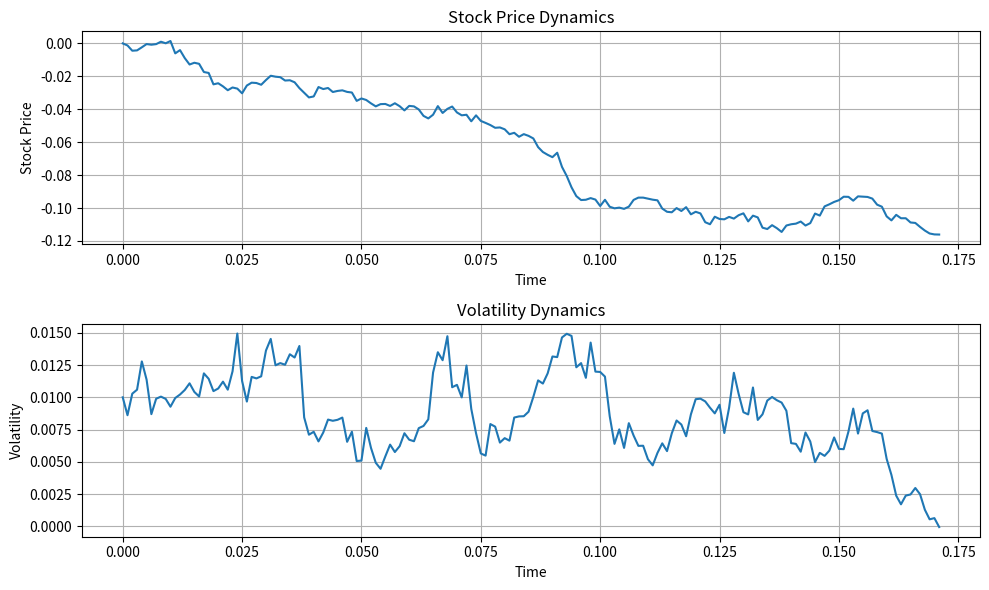

Reproduce this figure in Python.
# Credit to https://blog.quantinsti.com/heston-model/ for Heston Model Code
# Adaptation created by Rowan Harley

import numpy as np
import matplotlib.pyplot as plt

# Parameters of both equations
T = 1.0 # Total time
N = 1000 # Number of time steps
dt = T / N # Time step size
t = np.linspace(0.0, T, N+1) # Time vector
mu = 0 # Expected return
v0 = 0.01 # Initial volatility
kappa = 10.0 # Mean reversion rate
theta = 0.01 # Long-term average volatility
sigma = 0.5 # Volatility

# Generate random shocks - random fluctuations
dW1 = np.random.randn(N) * np.sqrt(dt)
dW2 = np.random.randn(N) * np.sqrt(dt)

# Initialize arrays for stock price and volatility
S = np.zeros(N+1)
v = np.zeros(N+1)
S[0] = 0 # Initial stock price
v[0] = v0 # Initial volatility

# Euler-Maruyama method to solve the stochastic differential equation for stock price dynamics
for i in range(1, N+1):
    v[i] = v[i-1] + kappa * (theta - v[i-1]) * dt + sigma * np.sqrt(v[i-1]) * dW2[i-1]
    S[i] = S[i-1] + np.sqrt(v[i-1]) * dW1[i-1]

# Plot the results
plt.figure(figsize=(10, 6))
plt.subplot(2, 1, 1)
plt.plot(t, S)
plt.title('Stock Price Dynamics')
plt.xlabel('Time')
plt.ylabel('Stock Price')
plt.grid(True)
plt.subplot(2, 1, 2)
plt.plot(t, v)
plt.title('Volatility Dynamics')
plt.xlabel('Time')
plt.ylabel('Volatility')
plt.grid(True)
plt.tight_layout()
plt.show()